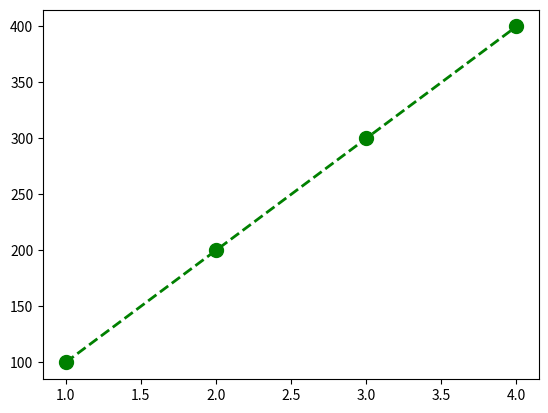

Generate this figure with matplotlib:
import matplotlib.pyplot as plt

# plt.plot(x, y, color='color name', linestyle='line_style',
#          linewidth='width of line', marker='marker style',
#          markersize='size of marker')

months = [1, 2, 3, 4]
sales = [100, 200, 300, 400]

plt.plot(
    months,
    sales,
    color='green',
    linestyle='--',
    linewidth=2,
    marker='o',
    markersize=10
)

plt.show()
